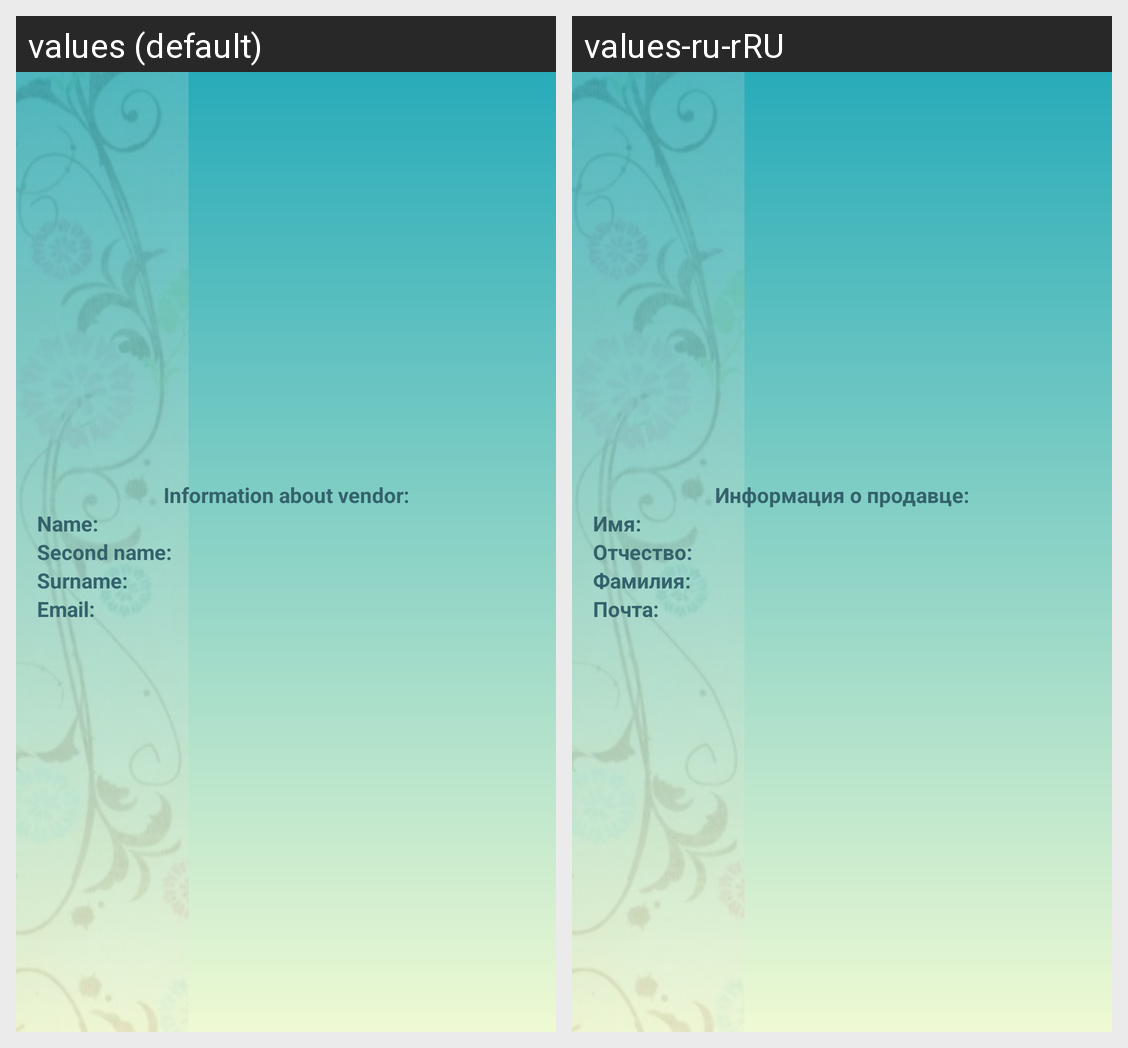

Locale-by-locale string values for the Android screen shown in this grid:
Android screen res/layout/fragment_customer_vendor_info.xml rendered under 2 locales, left to right: values (default), values-ru-rRU. Device: Nexus 5 (rendered at 1080×1920; each locale shown at half size, 540×960, under a caption strip naming it); theme Theme.Handmades.
Strings drawn on this screen, with the default value and each locale's value (text and hints the layout hard-codes, and strings that could not be matched under every locale, appear in the picture but are not listed):

str_vendor_info
  values: Information about vendor:
  values-ru-rRU: Информация о продавце:

str_name
  values: Name:
  values-ru-rRU: Имя:

str_sname
  values: Second name:
  values-ru-rRU: Отчество:

str_surname
  values: Surname:
  values-ru-rRU: Фамилия:

str_email
  values: Email:
  values-ru-rRU: Почта:
